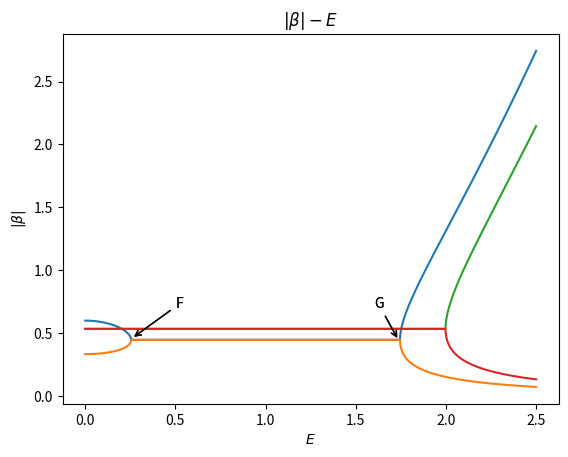

Generate this figure with matplotlib:
import numpy as np
import matplotlib.pyplot as plt
from numpy.random import gamma
t1=1
gamma=4/3
t2=1
def beta(E,n):
    a=[(t1+gamma/2)*t2,t1**2-gamma**2/4+t2**2-E**2,(t1-gamma/2)*t2]
    result=np.roots(a)
    return abs(result[n])
energy=np.linspace(0,2.5,10000)
for n in [0,1]:
    ybeta=[beta(x,n) for x in energy]
    plt.plot(energy,ybeta)

t1=1.2
gamma=4/3
t2=1
def beta(E,n):
    a=[(t1+gamma/2)*t2,t1**2-gamma**2/4+t2**2-E**2,(t1-gamma/2)*t2]
    result=np.roots(a)
    return abs(result[n])
energy=np.linspace(0,2.5,10000)
for n in [0,1]:
    ybeta=[beta(x,n) for x in energy]
    plt.title(r'$|\beta|-E$') 
    plt.xlabel(r"$E$") 
    plt.ylabel(r"$|\beta|$")
    plt.plot(energy,ybeta)
    plt.annotate("F", (0.258,0.458), xycoords='data',
             xytext=(0.5,0.7), 
             arrowprops=dict(arrowstyle='->')) 
    plt.annotate("G", (1.738,0.442), xycoords='data',
             xytext=(1.6,0.7), 
             arrowprops=dict(arrowstyle='->')) 
plt.show()